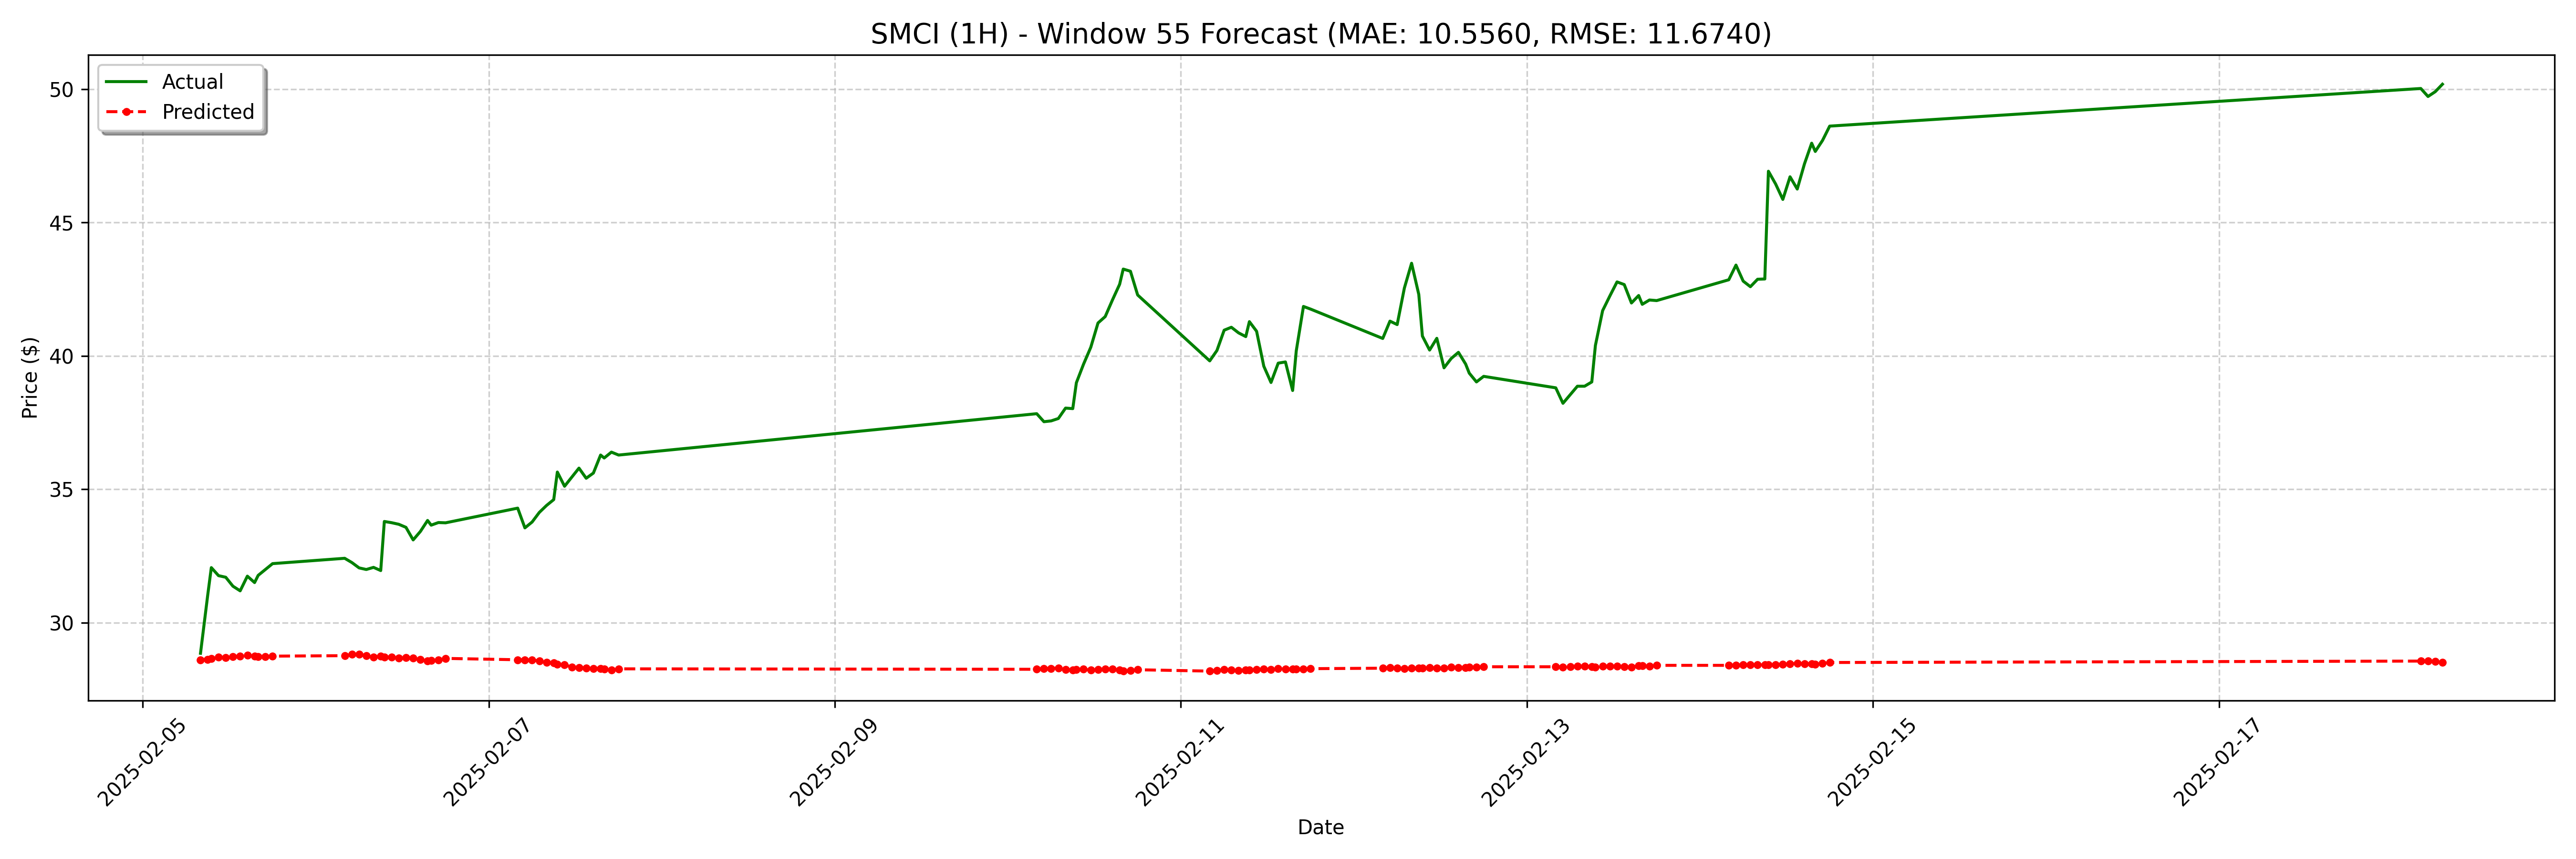

Data behind this chart, as committed beside it:
date, actual, forecast
2025-02-05 08:00:00-05:00, 28.85, 28.61
2025-02-05 09:00:00-05:00, 31.03, 28.62
2025-02-05 09:30:00-05:00, 32.06, 28.66
2025-02-05 10:30:00-05:00, 31.76, 28.71
2025-02-05 11:30:00-05:00, 31.7, 28.69
2025-02-05 12:30:00-05:00, 31.36, 28.73
2025-02-05 13:30:00-05:00, 31.19, 28.74
2025-02-05 14:30:00-05:00, 31.74, 28.78
2025-02-05 15:30:00-05:00, 31.5, 28.74
2025-02-05 16:00:00-05:00, 31.77, 28.73
2025-02-05 17:00:00-05:00, 31.99, 28.73
2025-02-05 18:00:00-05:00, 32.21, 28.74
2025-02-06 04:00:00-05:00, 32.41, 28.76
2025-02-06 05:00:00-05:00, 32.25, 28.81
2025-02-06 06:00:00-05:00, 32.05, 28.81
2025-02-06 07:00:00-05:00, 31.99, 28.76
2025-02-06 08:00:00-05:00, 32.07, 28.71
2025-02-06 09:00:00-05:00, 31.95, 28.74
2025-02-06 09:30:00-05:00, 33.79, 28.71
2025-02-06 10:30:00-05:00, 33.74, 28.71
2025-02-06 11:30:00-05:00, 33.69, 28.67
2025-02-06 12:30:00-05:00, 33.57, 28.69
2025-02-06 13:30:00-05:00, 33.1, 28.67
2025-02-06 14:30:00-05:00, 33.42, 28.62
2025-02-06 15:30:00-05:00, 33.83, 28.56
2025-02-06 16:00:00-05:00, 33.65, 28.57
2025-02-06 17:00:00-05:00, 33.75, 28.61
2025-02-06 18:00:00-05:00, 33.74, 28.66
2025-02-07 04:00:00-05:00, 34.29, 28.61
2025-02-07 05:00:00-05:00, 33.55, 28.61
2025-02-07 06:00:00-05:00, 33.77, 28.61
2025-02-07 07:00:00-05:00, 34.13, 28.56
2025-02-07 08:00:00-05:00, 34.39, 28.5
2025-02-07 09:00:00-05:00, 34.61, 28.49
2025-02-07 09:30:00-05:00, 35.64, 28.44
2025-02-07 10:30:00-05:00, 35.11, 28.42
2025-02-07 11:30:00-05:00, 35.45, 28.33
2025-02-07 12:30:00-05:00, 35.79, 28.32
2025-02-07 13:30:00-05:00, 35.41, 28.3
2025-02-07 14:30:00-05:00, 35.6, 28.28
2025-02-07 15:30:00-05:00, 36.28, 28.28
2025-02-07 16:00:00-05:00, 36.17, 28.27
2025-02-07 17:00:00-05:00, 36.39, 28.22
2025-02-07 18:00:00-05:00, 36.28, 28.27
2025-02-10 04:00:00-05:00, 37.83, 28.25
2025-02-10 05:00:00-05:00, 37.53, 28.28
2025-02-10 06:00:00-05:00, 37.56, 28.28
2025-02-10 07:00:00-05:00, 37.65, 28.3
2025-02-10 08:00:00-05:00, 38.04, 28.23
2025-02-10 09:00:00-05:00, 38.02, 28.22
2025-02-10 09:30:00-05:00, 38.99, 28.23
2025-02-10 10:30:00-05:00, 39.69, 28.25
2025-02-10 11:30:00-05:00, 40.32, 28.22
2025-02-10 12:30:00-05:00, 41.23, 28.23
2025-02-10 13:30:00-05:00, 41.47, 28.27
2025-02-10 14:30:00-05:00, 42.09, 28.27
2025-02-10 15:30:00-05:00, 42.68, 28.22
2025-02-10 16:00:00-05:00, 43.25, 28.18
2025-02-10 17:00:00-05:00, 43.17, 28.2
2025-02-10 18:00:00-05:00, 42.28, 28.23
... 68 more rows
